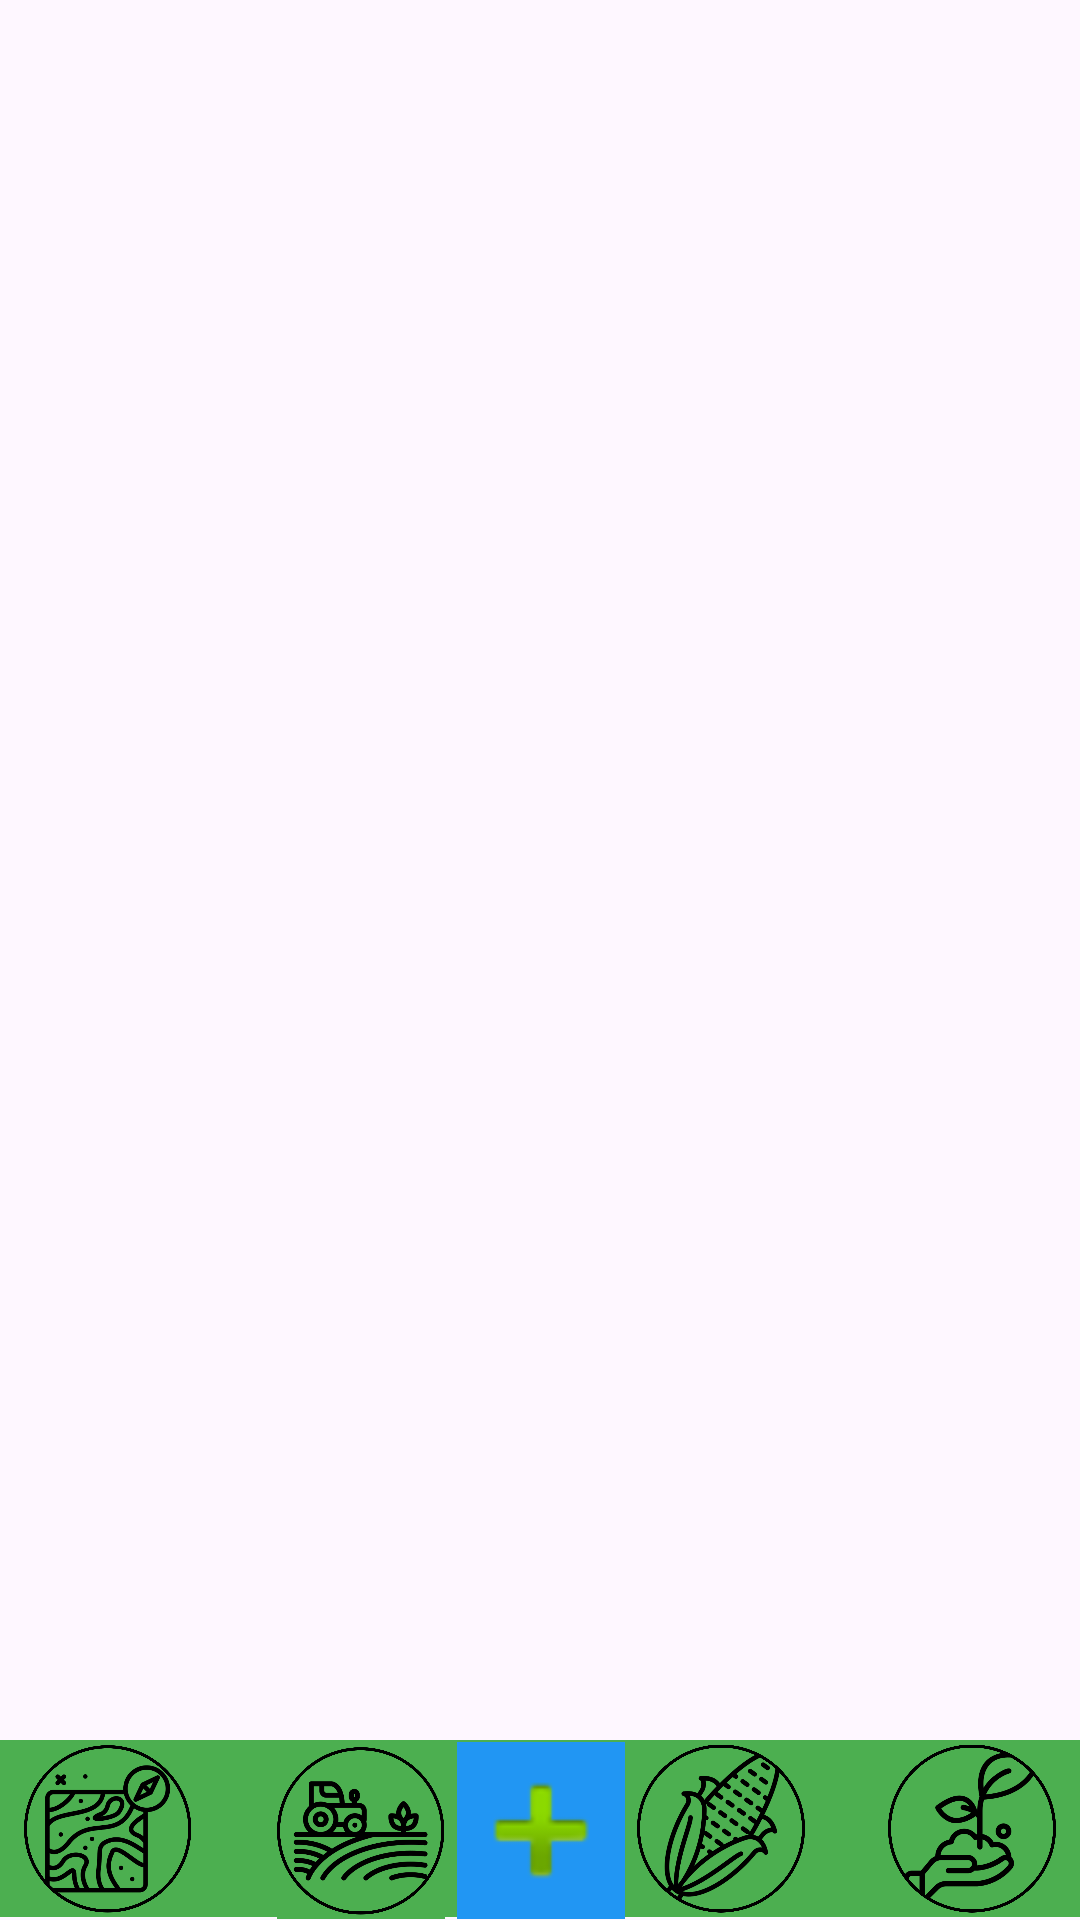

Android layout source for this screen:
<!-- AndroidManifest.xml: application theme Theme.MyAgro2024 -->
<!-- res/layout/activity_barranavegacion.xml -->
<?xml version="1.0" encoding="utf-8"?>
<androidx.constraintlayout.widget.ConstraintLayout xmlns:android="http://schemas.android.com/apk/res/android"
    xmlns:app="http://schemas.android.com/apk/res-auto"
    xmlns:tools="http://schemas.android.com/tools"
    android:id="@+id/main"
    android:layout_width="match_parent"
    android:layout_height="match_parent"
    android:layout_margin="10dp"
    android:layout_marginStart="0dp"
    android:layout_marginLeft="10dp"
    android:layout_marginTop="5dp"
    android:layout_marginEnd="15dp"
    android:foregroundTint="#4CAF50"
    tools:context=".barranavegacion">

    <View
        android:id="@+id/view"
        android:layout_width="393dp"
        android:layout_height="59dp"
        android:background="#4CAF50"
        app:layout_constraintBottom_toBottomOf="parent"
        app:layout_constraintEnd_toEndOf="parent"
        app:layout_constraintHorizontal_bias="1.0"
        app:layout_constraintStart_toStartOf="parent"
        app:layout_constraintTop_toTopOf="parent"
        app:layout_constraintVertical_bias="0.998" />

    <ImageButton
        android:id="@+id/imageButton"
        android:layout_width="56dp"
        android:layout_height="59dp"
        android:layout_marginStart="8dp"
        android:layout_marginEnd="8dp"
        android:background="#4CAF50"
        android:scaleType="fitCenter"
        app:layout_constraintBottom_toBottomOf="parent"
        app:layout_constraintEnd_toStartOf="@+id/imageButton3"
        app:layout_constraintHorizontal_bias="0.924"
        app:layout_constraintStart_toStartOf="@+id/view"
        app:layout_constraintTop_toTopOf="@+id/view"
        app:layout_constraintVertical_bias="0.0"
        app:srcCompat="@drawable/cultivos"
        tools:ignore="SpeakableTextPresentCheck" />

    <ImageButton
        android:id="@+id/imageButton2"
        android:layout_width="56dp"
        android:layout_height="59dp"
        android:layout_marginStart="8dp"
        android:background="#4CAF50"
        android:scaleType="fitCenter"
        app:layout_constraintBottom_toBottomOf="parent"
        app:layout_constraintEnd_toEndOf="@+id/view"
        app:layout_constraintHorizontal_bias="0.088"
        app:layout_constraintStart_toEndOf="@+id/imageButton4"
        app:layout_constraintTop_toTopOf="@+id/view"
        app:srcCompat="@drawable/labores"
        tools:ignore="SpeakableTextPresentCheck" />

    <ImageButton
        android:id="@+id/imageButton3"
        android:layout_width="56dp"
        android:layout_height="59dp"
        android:layout_marginEnd="8dp"
        android:background="#4CAF50"
        android:scaleType="fitCenter"
        app:layout_constraintBottom_toBottomOf="@+id/view"
        app:layout_constraintEnd_toEndOf="@+id/view"
        app:layout_constraintHorizontal_bias="1.0"
        app:layout_constraintStart_toStartOf="@+id/view"
        app:layout_constraintTop_toTopOf="@+id/view"
        app:layout_constraintVertical_bias="0.625"
        app:srcCompat="@drawable/aplicaciones"
        tools:ignore="SpeakableTextPresentCheck" />

    <ImageButton
        android:id="@+id/imageButton4"
        android:layout_width="56dp"
        android:layout_height="59dp"
        android:layout_marginStart="8dp"
        android:layout_marginEnd="8dp"
        android:background="#4CAF50"
        android:backgroundTint="#4CAF50"
        android:scaleType="fitCenter"
        android:tint="#004CAF50"
        app:layout_constraintBottom_toBottomOf="@+id/view"
        app:layout_constraintEnd_toEndOf="@+id/view"
        app:layout_constraintHorizontal_bias="0.0"
        app:layout_constraintStart_toStartOf="parent"
        app:layout_constraintTop_toTopOf="@+id/view"
        app:layout_constraintVertical_bias="0.625"
        app:srcCompat="@drawable/lotes"
        tools:ignore="SpeakableTextPresentCheck,UseAppTint" />

    <ImageButton
        android:id="@+id/imageButton5"
        android:layout_width="56dp"
        android:layout_height="59dp"
        android:layout_marginStart="8dp"
        android:layout_marginEnd="8dp"
        android:background="#2196F3"
        android:scaleType="fitCenter"
        app:layout_constraintBottom_toBottomOf="parent"
        app:layout_constraintEnd_toStartOf="@+id/imageButton"
        app:layout_constraintStart_toEndOf="@+id/imageButton2"
        app:layout_constraintTop_toTopOf="@+id/view"
        app:srcCompat="@android:drawable/ic_input_add"
        tools:ignore="SpeakableTextPresentCheck" />
</androidx.constraintlayout.widget.ConstraintLayout>
<!-- resources referenced by this layout -->
<resources>
  <!-- drawable aplicaciones: png bitmap (drawable, 127770 bytes) -->
  <!-- drawable cultivos: png bitmap (drawable, 195568 bytes) -->
  <!-- drawable labores: png bitmap (drawable, 153169 bytes) -->
  <!-- drawable lotes: png bitmap (drawable, 175709 bytes) -->
  <style name="Theme.MyAgro2024" parent="Base.Theme.MyAgro2024" />
  <style name="Base.Theme.MyAgro2024" parent="Theme.Material3.DayNight.NoActionBar">
          
          
      </style>
</resources>
